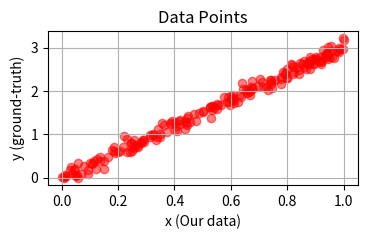

The matplotlib source for this figure: (Note: this script raises an exception after producing the figure.)
%matplotlib inline

%matplotlib inline
import numpy as np
import matplotlib.pyplot as plt
plt.rcParams['figure.figsize'] = (4, 2)
plt.rcParams['figure.dpi'] = 150

# The number of training data
N = 200
# 200 random samples as our data
x_1 = np.random.rand(N)
# Define the line slope and the Gaussian noise parameters
slope = 3
intercept, sigma = 0, 0.1 # mean and standard deviation
intercepts = np.random.normal(intercept, sigma, N)
# Define the coordinates of the data points using the line equation and the added Gaussian noise 
y = slope * x_1 + intercepts

# Here we plot our generated training data
plt.scatter(x_1, y, c='r', alpha=0.5)
plt.grid()
plt.title('Data Points')
plt.xlabel('x (Our data)')
plt.ylabel('y (ground-truth)')

def dL_dw0(y, y_hat):
    return ___

def dL_dw1(y, y_hat, x_1):
    return ___

def loss_fn(y, y_hat):
    return ___

def dL_dw0(y, y_hat):
    return y_hat - y

def dL_dw1(y, y_hat, x_1):
    return x_1*(y_hat - y)

def loss_fn(y, y_hat):
    return 0.5*(y - y_hat)**2

w_0, w_1 = -5, 5

gamma = 0.1
losses = []
for x_1_val, y_val in zip(x_1, y):
    y_hat = ___
    loss = ___
    w_0 = ___
    w_1 = ___
    losses.append(loss)

gamma = 0.1
losses = []
for x_1_val, y_val in zip(x_1, y):
    y_hat = w_0 + w_1*x_1_val
    loss = loss_fn(y_val, y_hat)
    w_0 = w_0 - gamma*dL_dw0(y_val, y_hat)
    w_1 = w_1 - gamma*dL_dw1(y_val, y_hat, x_1_val)
    losses.append(loss)

fig, (ax1,ax2) = plt.subplots(1,2, figsize=(5,3.5))
# ---> Plot the loss <---


# ---> Plot the data points (x_1,y) <---


# ---> Plot the model fit in the same plot as the data points <---

fig, (ax1,ax2) = plt.subplots(1,2, figsize=(5,3.5))
ax1.plot(losses)
ax1.set_title('Data Points')
ax1.set_xlabel('steps')
ax1.set_ylabel('loss')
ax2.scatter(x_1, y, c='r', alpha=0.5)
ax2.set_title('Model fit')
ax2.set_xlabel('x')
ax2.set_ylabel('y')
x_grid = np.linspace(0,1,2)
ax2.plot(x_grid, w_0 + w_1*x_grid)
plt.suptitle(f'Slope: true {slope:.3f} est {w_1:.3f},\nIntercept: true {intercept:.3f} est {w_0:.3f}')
plt.tight_layout()

def batch_dL_dw0(y, y_hat):
    return np.mean(y_hat - y)

def batch_dL_dw1(y, y_hat, x_1):
    return np.mean(x_1*(y_hat - y))

def batch_loss_fn(y, y_hat):
    return 0.5*np.mean((y - y_hat)**2)

w_0, w_1 = -5, 5
gamma = 0.1
losses = []
n_epochs = 1000
n_batch = len(x_1)
batch_x_1 = [x_1[n:n + n_batch] for n in range(0, len(x_1), n_batch)]
batch_y = [y[n:n + n_batch] for n in range(0, len(y), n_batch)]
for epoch in range(n_epochs):
    for x_1_val, y_val in zip(batch_x_1, batch_y):
        y_hat = w_0 + w_1*x_1_val
        losses.append(batch_loss_fn(y_val, y_hat))
        w_0 = w_0 - gamma*batch_dL_dw0(y_val, y_hat)
        w_1 = w_1 - gamma*batch_dL_dw1(y_val, y_hat, x_1_val)

fig, (ax1,ax2) = plt.subplots(1,2, figsize=(5,3.5))
ax1.plot(losses)
ax1.set_title('Data Points')
ax1.set_xlabel('steps')
ax1.set_ylabel('loss')
ax2.scatter(x_1, y, c='r', alpha=0.5)
ax2.set_title('Model fit')
ax2.set_xlabel('x')
ax2.set_ylabel('y')
x_grid = np.linspace(0,1,2)
ax2.plot(x_grid, w_0 + w_1*x_grid)
plt.suptitle(f'Slope: true {slope:.3f} est {w_1:.3f},\nIntercept: true {intercept:.3f} est {w_0:.3f}')
plt.tight_layout()

resolution = 100
w0_grid = np.linspace(-10,10,resolution)
w1_grid = np.linspace(-10,10,resolution)
w0_w1_2dgrid = np.stack(np.meshgrid(w0_grid, w1_grid), axis=-1) # shape (resolution,resolution,2)
w0_w1_2dgrid = w0_w1_2dgrid.reshape(-1,2) # shape (resolution**2,2)

y_hat = w0_w1_2dgrid[:,0:1] + w0_w1_2dgrid[:,1:]*x_1[None] # shape (resolution**2,N)
loss = np.mean(loss_fn(y[None], y_hat),axis=-1) # shape (resolution**2,)
loss_2dgrid = loss.reshape(resolution,resolution) # shape (resolution,resolution)

# select a random starting point and compute the (average) gradient at that point to get the direction of steepest descent
w0, w1 = np.random.uniform(-10,10,2)
y_hat = w0 + w1*x_1
dL_dw0_value = np.mean(dL_dw0(y[None], y_hat))
dL_dw1_value = np.mean(dL_dw1(y[None], y_hat, x_1))
gamma = 0.5

# plot the loss surface and the gradient
fig, axs = plt.subplots(ncols=2, figsize=(8,4))
axs[0].contourf(w0_grid, w1_grid, loss_2dgrid, levels=100)
axs[0].set_xlabel('w0')
axs[0].set_ylabel('w1')
axs[0].set_title('Loss surface')
axs[0].scatter(w0, w1, c='r', marker='x')
axs[0].arrow(w0, w1, -gamma*dL_dw0_value, -gamma*dL_dw1_value, width=0.1, color='r')

# plot the data and the current random model, and its improvement in a series of 10 steps
axs[1].scatter(x_1, y, c='r', alpha=0.5)
axs[1].set_xlabel('x')
axs[1].set_ylabel('y')
axs[1].set_title('Model fit')
x_grid = np.linspace(0,1,2)
# create alpha with a linear gradient to make the lines fade out
alpha = np.linspace(0.1,0.5,10)
for i in range(10):
    y_hat = w0 + w1*x_1
    axs[1].plot(x_grid, w0+w1*x_grid, c='b', alpha=alpha[i])
    dL_dw0_value = np.mean(dL_dw0(y[None], y_hat))
    dL_dw1_value = np.mean(dL_dw1(y[None], y_hat, x_1[None]))
    w0_next = w0 - gamma*dL_dw0_value
    w1_next = w1 - gamma*dL_dw1_value
    # plot more gradients
    axs[0].arrow(w0, w1, w0_next-w0, w1_next-w1, width=0.1, color='r')
    w0, w1 = w0_next, w1_next